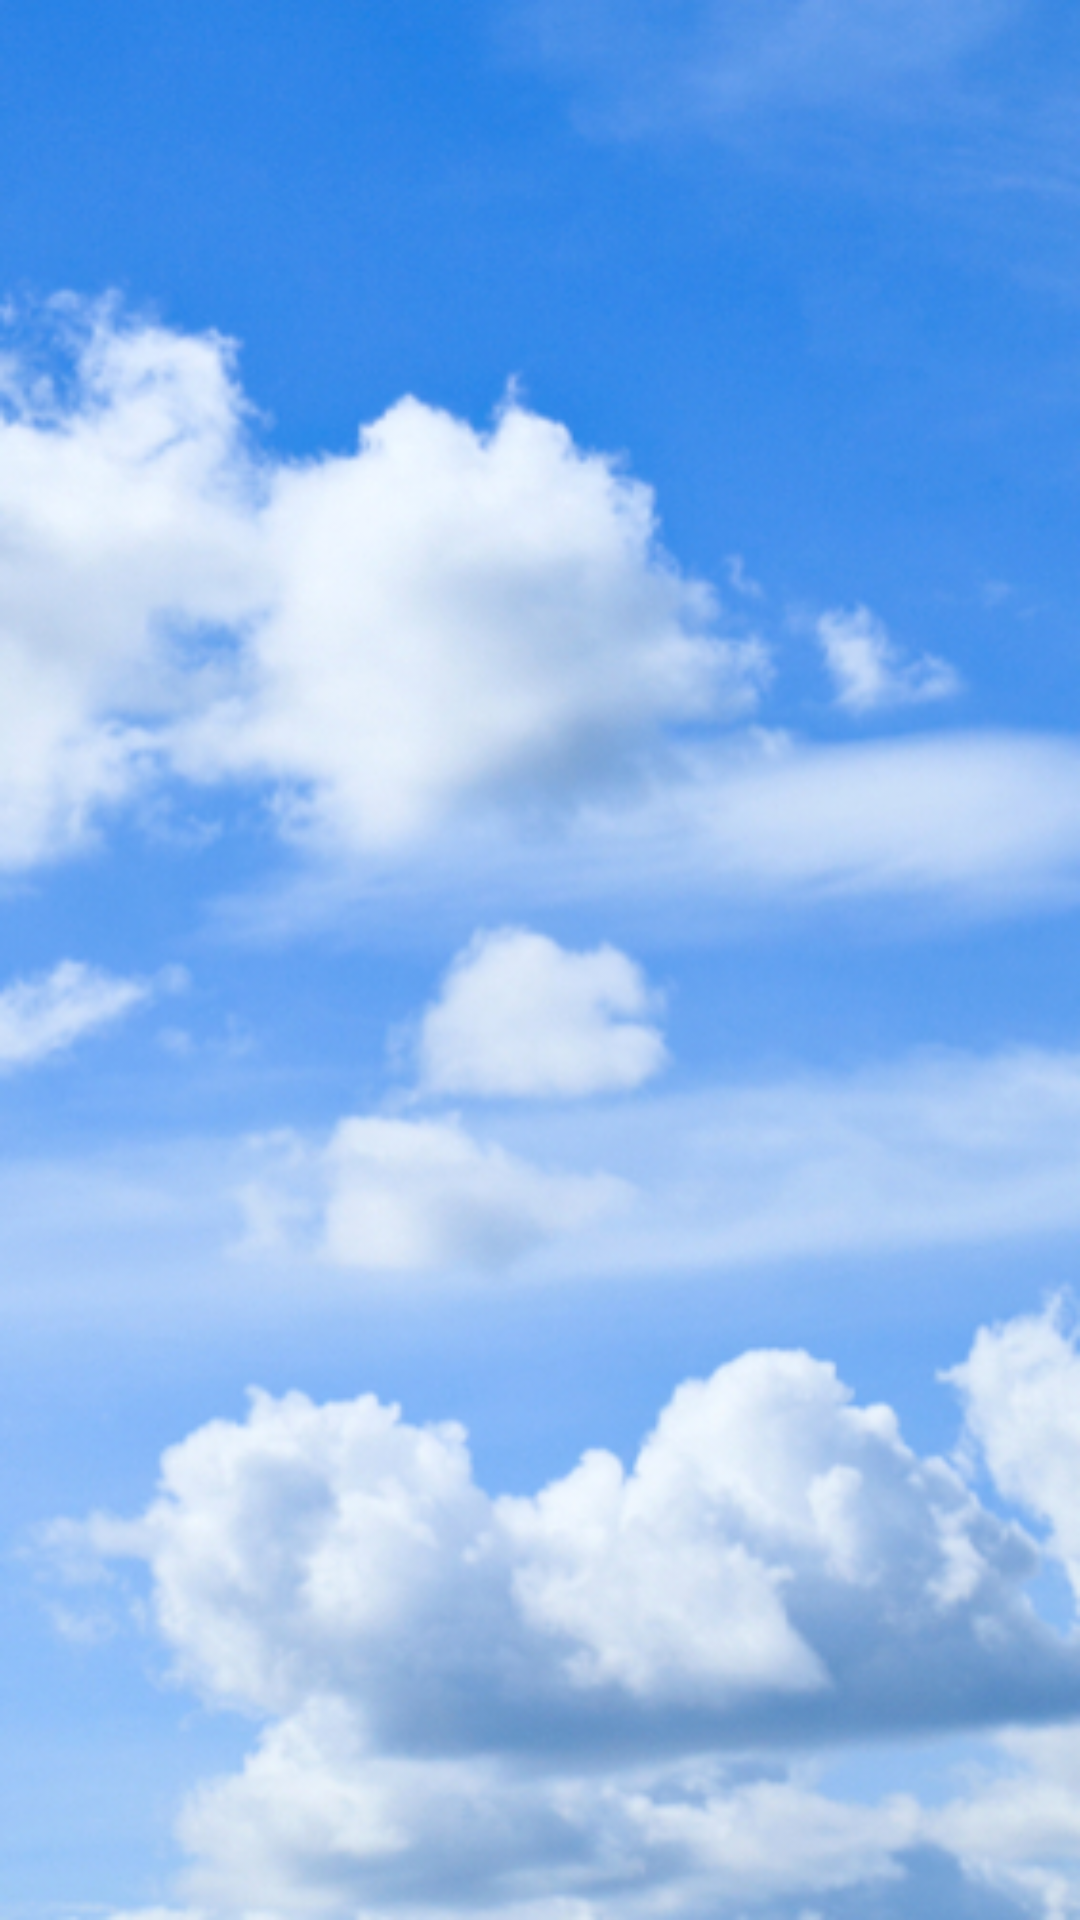

This screen was rendered from an Android layout file. Write that file and the resources it references.
<!-- AndroidManifest.xml: application theme Theme.NewSplash -->
<!-- res/layout/widget_layout.xml -->
<?xml version="1.0" encoding="utf-8"?>
<LinearLayout xmlns:android="http://schemas.android.com/apk/res/android"
             android:orientation="vertical"
             android:layout_width="match_parent"
             android:layout_height="match_parent"
    android:background="@drawable/ic_back_new">

    <TextView
        android:id="@+id/textView"
        android:layout_width="match_parent"
        android:layout_height="wrap_content"
        android:layout_marginTop="10dp"
        android:layout_marginStart="10dp"
        android:layout_marginEnd="10dp"
        android:textAlignment="center"/>
</LinearLayout>
<!-- resources referenced by this layout -->
<resources>
  <!-- drawable ic_back_new: png bitmap (drawable, 259964 bytes) -->
  <style name="Theme.NewSplash" parent="Theme.WeatherFirst" />
  <style name="Theme.WeatherFirst" parent="android:Theme.Material.Light.NoActionBar">
          <item name="android:windowTranslucentStatus">true</item>
          <item name="android:statusBarColor">@color/purple_700</item>
      </style>
  <color name="purple_700">#FF3700B3</color>
</resources>
